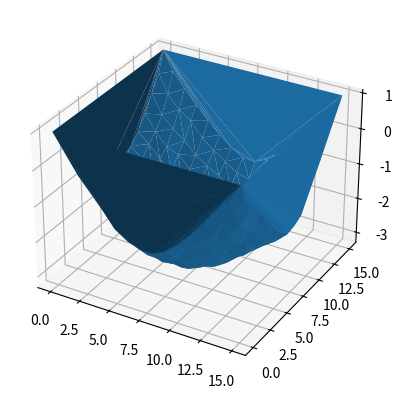

Write the Python code that produced this figure.
import matplotlib.pyplot as plt
import numpy as np
from matplotlib.animation import FuncAnimation


class Cloth:
    def __init__(self, N=16, kT=1e-3):
        # Initialize constants/input parameters
        self.N = N  # Number of masses per side.
        self.k = 50  # Spring constant
        self.length = 1  # Spring equilibrium length
        self.z = 1  # starting z position of the cloth
        self.m = .04  # Mass, almost looks like a density in the limit of N -> inf
        self.sigma = .25 * self.length  # This is standard deviation of the gaussian region sampled for perturbations.
        self.g = 9.8  # gravitational acceleration, note sign!
        self.kT = kT  # Temperature appearing in Boltzmann factor, this should be changed through runs.
        self.E = 0  # Initial energy
        self.E_data = list()  # Track energy over time
        self.E_data.append(self.E)  # Add starting energy to data
        self.step = 0  # Starting mc steps

        # Initialize lattice. Lattice is a dictionary with coordinate tuple (i, j) as the key
        # with 3D coordinates np array (x, y, z) as the position.
        self.lattice = dict()
        for i in range(0, self.N):
            for j in range(0, self.N):
                self.lattice[(i, j)] = np.array([i * self.length, j * self.length, self.z], dtype=np.float64)

    def do_mcmc_step(self):
        for i in range(self.N ** 2):
            dE, pt, dr = self.perturb()
            if dE < 0 or np.random.rand() < np.exp(-dE / self.kT):
                self.lattice[pt] += dr
                self.E += dE
        self.E_data.append(self.E)
        self.step += 1

    def perturb(self):
        """ Picks a random, non-corner point, and perturbs that point in the x, y, or z direction """
        pt = self._pick_random_point()

        # pick random direction / quantity to perturb
        dx, dy, dz = 0, 0, 0
        p = np.random.rand()
        if p < .25:
            dx = np.random.randn() * self.sigma
        elif p < .5:
            dy = np.random.randn() * self.sigma
        else:
            dz = np.random.randn() * 2 * self.sigma

        # change in position due to the perturbing
        dr = np.array([dx, dy, dz])

        # Compute the change in energy as a result of perturbation
        dE = self.calc_dE(pt, dr)

        return dE, pt, dr

    def calc_dE(self, pt, dr):
        """ Computes the change in energy from perturbation """
        # prep lists, write new function to get nn
        nn = self._get_nn(pt)

        # prep vectors by pulling them out of self.cloth
        r = self.lattice[pt]
        rp = r + dr

        # sum in delta E
        energy_sum = 0
        for n in nn:
            nr = self.lattice[n]    # position of nearest neighbor
            dp = np.linalg.norm(rp - nr)    # distance between r' and nearest neighbor
            d = np.linalg.norm(r - nr)      # distance between r and nearest neighbor
            energy = np.square(dp - self.length) - np.square(d - self.length)
            energy_sum += energy
            pass

        dE = (1 / 2) * self.k * energy_sum + (self.m * self.g * dr[2])

        return dE

    def get_world_coords(self):
        """ Plots the cloth """
        x = list()
        y = list()
        z = list()
        world_coords = list(self.lattice.values())
        for i in range(len(world_coords)):
            x.append(world_coords[i][0])
            y.append(world_coords[i][1])
            z.append(world_coords[i][2])

        return np.array(x), np.array(y), np.array(z)

    def _get_nn(self, pt):
        """ Returns a list of nearest neighbors of point """
        nn = list()
        left = (pt[0] - 1, pt[1])
        right = (pt[0] + 1, pt[1])
        up = (pt[0], pt[1] - 1)
        down = (pt[0], pt[1] + 1)
        if left in self.lattice:
            nn.append(left)
        if right in self.lattice:
            nn.append(right)
        if up in self.lattice:
            nn.append(up)
        if down in self.lattice:
            nn.append(down)

        return nn

    def _pick_random_point(self):
        """ Returns a random point on the lattice """
        i = np.random.randint(0, self.N)
        j = np.random.randint(0, self.N)
        while self._is_corner(i, j):
            i = np.random.randint(0, self.N)
            j = np.random.randint(0, self.N)

        return i, j

    def _is_corner(self, i, j):
        """ Returns true if pt is a corner point, false otherwise """
        if i == 0 and j == 0:
            return True
        elif i == 0 and j == self.N - 1:
            return True
        elif i == self.N - 1 and j == 0:
            return True
        elif i == self.N - 1 and j == self.N - 1:
            return True
        else:
            return False


cloth = Cloth(N=16)

for k in range(1000):
    cloth.do_mcmc_step()
    pass

# fig, ax = plt.subplots()
# energy_line, = ax.plot([], [], lw=3)
# ax.set_title('Energy vs. Time')
#
#
# def animate(i):
#     cloth.do_mcmc_step()
#     energy_line.set_data(range(cloth.step + 1), cloth.E_data)
#     ax.relim()
#     ax.autoscale_view(True, True, True)
#
#
# anim = FuncAnimation(fig, animate, interval=10, frames=200, repeat=False)
# plt.show()

fig = plt.figure()
ax = fig.add_subplot(111, projection='3d')
X, Y, Z = cloth.get_world_coords()
plot3d = ax.plot_trisurf(X, Y, Z)
plt.show()
